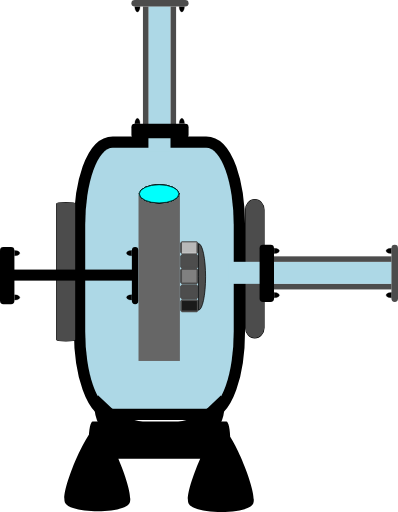
t = 0.00 s
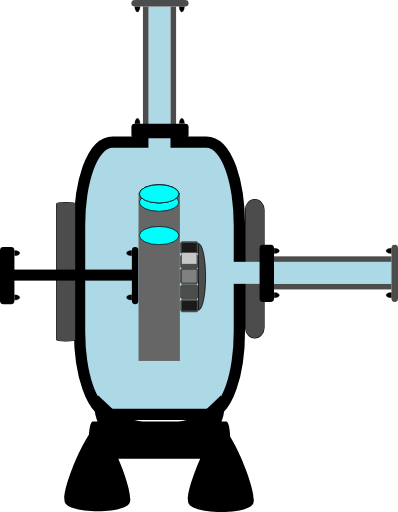
t = 0.50 s
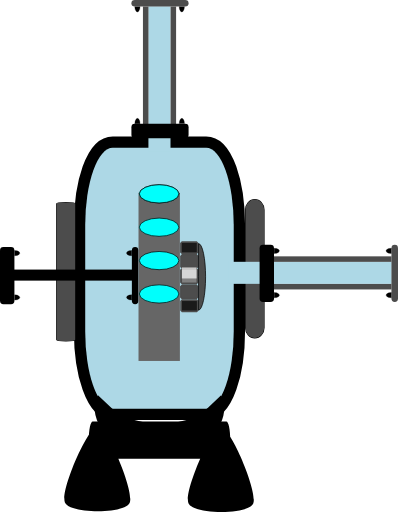
t = 1.20 s
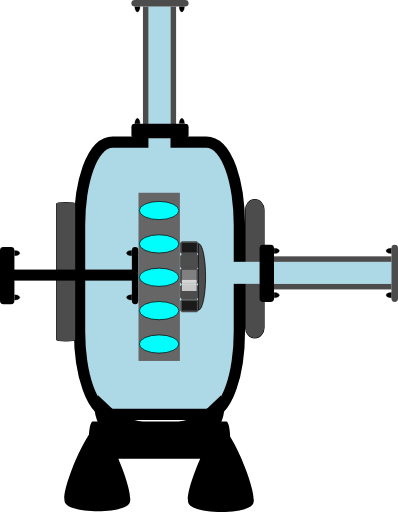
t = 1.80 s
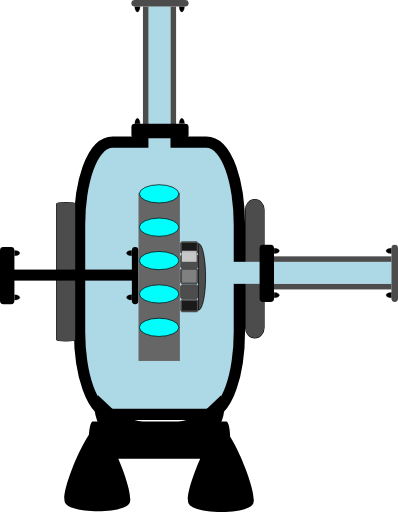
t = 2.40 s
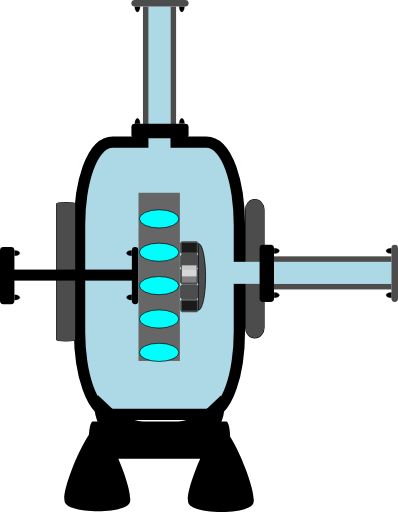
t = 3.10 s

The animated SVG that drew these frames (rendered in a browser with its animation timeline set to each time). Animation: 6 SMIL elements (animateTransform=6); one cycle of 3.60 s, repeats indefinitely.

<?xml version="1.0" encoding="UTF-8" standalone="no"?>
<!-- Created with Inkscape (http://www.inkscape.org/) -->

<svg
   width="28.623718"
   height="36.818005"
   xml:lang="fr"
   viewBox="0 0 28.623718 36.818005"
   preserveAspectRatio="xMidYMid"
   version="1.1"
   id="svg1"
   inkscape:version="1.3 (0e150ed6c4, 2023-07-21)"
   sodipodi:docname="2d_turbine_pompe_anime_source.svg"
   xmlns:inkscape="http://www.inkscape.org/namespaces/inkscape"
   xmlns:sodipodi="http://sodipodi.sourceforge.net/DTD/sodipodi-0.dtd"
   xmlns="http://www.w3.org/2000/svg"
   xmlns:svg="http://www.w3.org/2000/svg">
  <sodipodi:namedview
     id="namedview1"
     pagecolor="#ffffff"
     bordercolor="#666666"
     borderopacity="1.0"
     inkscape:showpageshadow="2"
     inkscape:pageopacity="0.0"
     inkscape:pagecheckerboard="true"
     inkscape:deskcolor="#d1d1d1"
     inkscape:document-units="px"
     inkscape:zoom="10.68358"
     inkscape:cx="21.341161"
     inkscape:cy="26.723252"
     inkscape:window-width="1920"
     inkscape:window-height="1043"
     inkscape:window-x="0"
     inkscape:window-y="0"
     inkscape:window-maximized="1"
     inkscape:current-layer="layer1" />
  <defs
     id="defs1">
    <linearGradient
       id="swatch4"
       inkscape:swatch="solid">
      <stop
         style="stop-color:#000000;stop-opacity:1;"
         offset="0"
         id="stop4" />
    </linearGradient>
    <filter
       y="-0.75613296"
       height="2.508466"
       inkscape:menu-tooltip="Darkens the edge with an inner blur and adds a flexible glow"
       inkscape:menu="Shadows and Glows"
       inkscape:label="Dark and Glow"
       style="color-interpolation-filters:sRGB"
       id="filter105"
       x="-0.34236321"
       width="1.6847245">
      <feGaussianBlur
         stdDeviation="5"
         result="result6"
         id="feGaussianBlur104" />
      <feComposite
         result="result8"
         in="SourceGraphic"
         operator="atop"
         in2="result6"
         id="feComposite104" />
      <feComposite
         result="result9"
         operator="over"
         in2="SourceAlpha"
         in="result8"
         id="feComposite105" />
      <feColorMatrix
         values="1 0 0 0 0 0 1 0 0 0 0 0 1 0 0 0 0 0 1 0 "
         result="result10"
         id="feColorMatrix105" />
      <feBlend
         in="result10"
         mode="normal"
         in2="result6"
         id="feBlend105" />
    </filter>
  </defs>
  <g
     inkscape:label="Calque 1"
     inkscape:groupmode="layer"
     id="layer1"
     transform="translate(-105.84039,-105.83222)">
    <rect
       style="fill:#add8e6;fill-opacity:1;stroke:#000000;stroke-width:1.62645;stroke-linejoin:round;stroke-dasharray:none;stroke-opacity:1;paint-order:stroke fill markers"
       id="rect1"
       width="10.681067"
       height="18.764715"
       x="111.96909"
       y="116.4577"
       rx="1.9812337"
       ry="5.5600367" />
    <rect
       style="fill:#4c4c4c;fill-opacity:1;stroke:#000000;stroke-width:0.0788458;stroke-linejoin:miter;stroke-dasharray:none;stroke-opacity:1;paint-order:stroke fill markers"
       id="rect2-2"
       width="1.3302985"
       height="9.9490242"
       x="109.91774"
       y="120.39696"
       rx="0.66514927"
       ry="0.078037277" />
    <rect
       style="display:inline;fill:#4c4c4c;fill-opacity:1;stroke:#000000;stroke-width:0.0787656;stroke-linejoin:round;stroke-dasharray:none;stroke-opacity:1;paint-order:stroke fill markers"
       id="rect2-2-6"
       width="1.3302985"
       height="9.9490242"
       x="123.49969"
       y="120.18266"
       rx="2.5248055"
       ry="0.73708755" />
    <g
       id="g9"
       transform="matrix(0.38470389,0,0,0.52112068,71.8268,53.76738)"
       style="display:inline;fill:#000000;fill-opacity:1;stroke:none;stroke-opacity:1">
      <path
         id="rect2-9"
         style="fill:#000000;fill-opacity:1;stroke:none;stroke-width:0.252105;stroke-linejoin:round;stroke-opacity:1;paint-order:stroke fill markers"
         transform="rotate(-90)"
         d="m -160.69332,105.01453 h 0.0774 c 1.39874,0 2.5248,0.32874 2.5248,0.73708 v 24.97151 c 0,0.40835 -1.12606,0.73709 -2.5248,0.73709 h -0.0774 c -1.39874,0 -2.5248,-0.32874 -2.5248,-0.73709 v -24.97151 c 0,-0.40834 1.12606,-0.73708 2.5248,-0.73708 z m -8.66047,18.62821 c 1.57791,-0.90185 10.47445,4.28647 10.46652,6.1039 -0.008,1.81743 -8.94942,6.92791 -10.51939,6.01232 -1.56998,-0.91558 -1.52504,-11.21437 0.0529,-12.11622 z m 0.10701,-23.09334 c 1.57791,-0.901847 10.47445,4.28647 10.46652,6.1039 -0.008,1.81743 -8.94942,6.92791 -10.51939,6.01232 -1.56998,-0.91558 -1.52504,-11.21437 0.0529,-12.11622 z" />
      <path
         style="display:inline;fill:#000000;fill-opacity:1;fill-rule:evenodd;stroke:none;stroke-width:0.289218;stroke-opacity:1"
         id="path8"
         sodipodi:type="arc"
         sodipodi:cx="94.091545"
         sodipodi:cy="142.30627"
         sodipodi:rx="4.9631691"
         sodipodi:ry="3.9704382"
         sodipodi:start="0"
         sodipodi:end="3.7609549"
         sodipodi:arc-type="slice"
         d="m 99.054714,142.30627 a 4.9631691,3.9704382 0 0 1 -3.41538,3.77244 4.9631691,3.9704382 0 0 1 -5.545587,-1.41953 4.9631691,3.9704382 0 0 1 -0.04346,-4.65781 l 4.041255,2.3049 z"
         transform="matrix(0.98486304,0.17333434,0.12885598,0.99166332,0,0)"
         inkscape:transform-center-x="-0.44506632"
         inkscape:transform-center-y="-1.010989" />
      <path
         style="display:inline;fill:#000000;fill-opacity:1;fill-rule:evenodd;stroke:none;stroke-width:0.289218;stroke-opacity:1"
         id="path8-3"
         sodipodi:type="arc"
         sodipodi:cx="-151.59973"
         sodipodi:cy="185.30505"
         sodipodi:rx="4.9631691"
         sodipodi:ry="3.9704382"
         sodipodi:start="0"
         sodipodi:end="3.7609549"
         sodipodi:arc-type="slice"
         d="m -146.63656,185.30505 a 4.9631691,3.9704382 0 0 1 -3.41538,3.77244 4.9631691,3.9704382 0 0 1 -5.54559,-1.41953 4.9631691,3.9704382 0 0 1 -0.0435,-4.65781 l 4.04126,2.3049 z"
         transform="matrix(-0.98486304,0.17333434,-0.12885598,0.99166332,0,0)"
         inkscape:transform-center-x="0.44507242"
         inkscape:transform-center-y="-1.0109866" />
    </g>
    <rect
       style="display:inline;fill:#add8e6;fill-opacity:1;stroke-width:0.16047;stroke-linejoin:round;paint-order:stroke fill markers"
       id="rect1-2"
       width="1.5875107"
       height="10.470553"
       x="116.51479"
       y="106.28668" />
    <rect
       style="display:inline;fill:#4c4c4c;fill-opacity:1;stroke-width:0.0720823;stroke-linejoin:round;paint-order:stroke fill markers"
       id="rect1-5"
       width="0.39687768"
       height="8.4507322"
       x="116.12058"
       y="106.29889" />
    <rect
       style="display:inline;fill:#4c4c4c;fill-opacity:1;stroke-width:0.0720823;stroke-linejoin:round;paint-order:stroke fill markers"
       id="rect1-5-2"
       width="0.39687768"
       height="8.4507322"
       x="118.10811"
       y="106.29889" />
    <rect
       style="display:inline;fill:#4c4c4c;fill-opacity:1;stroke-width:0.049675;stroke-linejoin:round;paint-order:stroke fill markers"
       id="rect1-5-2-5"
       width="0.46950111"
       height="4.1112309"
       x="105.83222"
       y="-119.40192"
       transform="rotate(90)"
       ry="0.24500923"
       rx="0.24500923" />
    <path
       style="fill:#000000;fill-opacity:1;stroke:#000000;stroke-width:0.0188123;stroke-opacity:1;paint-order:stroke fill markers"
       id="path3"
       sodipodi:type="arc"
       sodipodi:cx="115.72266"
       sodipodi:cy="106.31419"
       sodipodi:rx="0.18902375"
       sodipodi:ry="0.37540689"
       sodipodi:start="0"
       sodipodi:end="3.1463993"
       sodipodi:arc-type="slice"
       d="m 115.91168,106.31419 a 0.18902375,0.37540689 0 0 1 -0.0948,0.32542 0.18902375,0.37540689 0 0 1 -0.18929,-9.1e-4 0.18902375,0.37540689 0 0 1 -0.094,-0.32631 l 0.18903,0.002 z" />
    <path
       style="fill:#000000;fill-opacity:1;stroke:#000000;stroke-width:0.0188123;stroke-opacity:1;paint-order:stroke fill markers"
       id="path3-2"
       sodipodi:type="arc"
       sodipodi:cx="118.91665"
       sodipodi:cy="106.31155"
       sodipodi:rx="0.18902375"
       sodipodi:ry="0.37540689"
       sodipodi:start="0"
       sodipodi:end="3.1463993"
       sodipodi:arc-type="slice"
       d="m 119.10567,106.31155 a 0.18902375,0.37540689 0 0 1 -0.0948,0.32541 0.18902375,0.37540689 0 0 1 -0.18929,-9e-4 0.18902375,0.37540689 0 0 1 -0.094,-0.32632 l 0.18902,0.002 z" />
    <rect
       style="display:inline;fill:#000000;fill-opacity:1;stroke-width:0.073749;stroke-linejoin:round;paint-order:stroke fill markers"
       id="rect1-5-2-5-5"
       width="1.0348393"
       height="4.1112309"
       x="-115.76782"
       y="115.29174"
       transform="rotate(-90)"
       ry="0.24500923"
       rx="0.24500924" />
    <path
       style="display:inline;fill:#000000;fill-opacity:1;stroke:#000000;stroke-width:0.0188123;stroke-opacity:1;paint-order:stroke fill markers"
       id="path3-3"
       sodipodi:type="arc"
       sodipodi:cx="-118.91914"
       sodipodi:cy="-114.71896"
       sodipodi:rx="0.18902375"
       sodipodi:ry="0.37540689"
       sodipodi:start="0"
       sodipodi:end="3.1463993"
       sodipodi:arc-type="slice"
       d="m -118.73012,-114.71896 a 0.18902375,0.37540689 0 0 1 -0.0948,0.32541 0.18902375,0.37540689 0 0 1 -0.18929,-9e-4 0.18902375,0.37540689 0 0 1 -0.094,-0.32632 l 0.18903,0.002 z"
       transform="scale(-1)" />
    <path
       style="display:inline;fill:#000000;fill-opacity:1;stroke:#000000;stroke-width:0.0188123;stroke-opacity:1;paint-order:stroke fill markers"
       id="path3-2-5"
       sodipodi:type="arc"
       sodipodi:cx="-115.72514"
       sodipodi:cy="-114.7216"
       sodipodi:rx="0.18902375"
       sodipodi:ry="0.37540689"
       sodipodi:start="0"
       sodipodi:end="3.1463993"
       sodipodi:arc-type="slice"
       d="m -115.53612,-114.7216 a 0.18902375,0.37540689 0 0 1 -0.0948,0.32541 0.18902375,0.37540689 0 0 1 -0.18929,-9e-4 0.18902375,0.37540689 0 0 1 -0.094,-0.32632 l 0.18902,0.002 z"
       transform="scale(-1)" />
    <rect
       style="display:inline;fill:#add8e6;fill-opacity:1;stroke-width:0.16973;stroke-linejoin:round;paint-order:stroke fill markers"
       id="rect1-2-2"
       width="1.5845122"
       height="11.735936"
       x="124.65965"
       y="-134.0088"
       transform="rotate(90)" />
    <rect
       style="display:inline;fill:#4c4c4c;fill-opacity:1;stroke-width:0.0720823;stroke-linejoin:round;paint-order:stroke fill markers"
       id="rect1-5-9"
       width="0.39612806"
       height="8.4667234"
       x="124.26621"
       y="-133.99658"
       transform="rotate(90)" />
    <rect
       style="display:inline;fill:#4c4c4c;fill-opacity:1;stroke-width:0.0720823;stroke-linejoin:round;paint-order:stroke fill markers"
       id="rect1-5-2-3"
       width="0.39612806"
       height="8.4667234"
       x="126.24992"
       y="-133.99658"
       transform="rotate(90)" />
    <rect
       style="display:inline;fill:#4c4c4c;fill-opacity:1;stroke-width:0.049675;stroke-linejoin:round;paint-order:stroke fill markers"
       id="rect1-5-2-5-1"
       width="0.47038957"
       height="4.1034656"
       x="-134.46411"
       y="-127.54133"
       transform="scale(-1)"
       ry="0.24500923"
       rx="0.24500923" />
    <path
       style="fill:#000000;fill-opacity:1;stroke:#000000;stroke-width:0.0188123;stroke-opacity:1;paint-order:stroke fill markers"
       id="path3-9"
       sodipodi:type="arc"
       sodipodi:cx="123.86907"
       sodipodi:cy="-133.98126"
       sodipodi:rx="0.18866673"
       sodipodi:ry="0.37611732"
       sodipodi:start="0"
       sodipodi:end="3.1463993"
       sodipodi:arc-type="slice"
       d="m 124.05774,-133.98126 a 0.18866673,0.37611732 0 0 1 -0.0946,0.32603 0.18866673,0.37611732 0 0 1 -0.18892,-9.1e-4 0.18866673,0.37611732 0 0 1 -0.0938,-0.32693 l 0.18866,0.002 z"
       transform="rotate(90)" />
    <path
       style="fill:#000000;fill-opacity:1;stroke:#000000;stroke-width:0.0188123;stroke-opacity:1;paint-order:stroke fill markers"
       id="path3-2-4"
       sodipodi:type="arc"
       sodipodi:cx="127.05698"
       sodipodi:cy="-133.9839"
       sodipodi:rx="0.18866673"
       sodipodi:ry="0.37611732"
       sodipodi:start="0"
       sodipodi:end="3.1463993"
       sodipodi:arc-type="slice"
       d="m 127.24564,-133.9839 a 0.18866673,0.37611732 0 0 1 -0.0946,0.32603 0.18866673,0.37611732 0 0 1 -0.18893,-9.1e-4 0.18866673,0.37611732 0 0 1 -0.0938,-0.32693 l 0.18867,0.002 z"
       transform="rotate(90)" />
    <rect
       style="display:inline;fill:#000000;fill-opacity:1;stroke-width:0.073749;stroke-linejoin:round;paint-order:stroke fill markers"
       id="rect1-5-2-5-5-7"
       width="1.0367975"
       height="4.1034656"
       x="124.5097"
       y="123.43895"
       ry="0.24500923"
       rx="0.24500924" />
    <path
       style="display:inline;fill:#000000;fill-opacity:1;stroke:#000000;stroke-width:0.0188123;stroke-opacity:1;paint-order:stroke fill markers"
       id="path3-3-8"
       sodipodi:type="arc"
       sodipodi:cx="-127.05944"
       sodipodi:cy="125.56056"
       sodipodi:rx="0.18866673"
       sodipodi:ry="0.37611732"
       sodipodi:start="0"
       sodipodi:end="3.1463993"
       sodipodi:arc-type="slice"
       d="m -126.87077,125.56056 a 0.18866673,0.37611732 0 0 1 -0.0946,0.32603 0.18866673,0.37611732 0 0 1 -0.18893,-9.1e-4 0.18866673,0.37611732 0 0 1 -0.0938,-0.32693 l 0.18867,0.002 z"
       transform="rotate(-90)" />
    <path
       style="display:inline;fill:#000000;fill-opacity:1;stroke:#000000;stroke-width:0.0188123;stroke-opacity:1;paint-order:stroke fill markers"
       id="path3-2-5-4"
       sodipodi:type="arc"
       sodipodi:cx="-123.87154"
       sodipodi:cy="125.55795"
       sodipodi:rx="0.18866673"
       sodipodi:ry="0.37611732"
       sodipodi:start="0"
       sodipodi:end="3.1463993"
       sodipodi:arc-type="slice"
       d="m -123.68287,125.55795 a 0.18866673,0.37611732 0 0 1 -0.0946,0.32603 0.18866673,0.37611732 0 0 1 -0.18893,-9e-4 0.18866673,0.37611732 0 0 1 -0.0938,-0.32693 l 0.18866,0.002 z"
       transform="rotate(-90)" />
    <rect
       style="display:inline;fill:#000000;fill-opacity:1;stroke-width:0.102447;stroke-linejoin:round;paint-order:stroke fill markers"
       id="rect1-2-2-6"
       width="0.79374999"
       height="8.5351934"
       x="125.21803"
       y="-115.33957"
       transform="rotate(90)" />
    <rect
       style="display:inline;fill:#000000;fill-opacity:1;stroke-width:0.049675;stroke-linejoin:round;paint-order:stroke fill markers"
       id="rect1-5-2-5-1-6"
       width="0.47038957"
       height="4.1034656"
       x="-115.79485"
       y="-127.70432"
       transform="scale(-1)"
       ry="0.24500923"
       rx="0.24500923" />
    <path
       style="fill:#000000;fill-opacity:1;stroke:#000000;stroke-width:0.0188123;stroke-opacity:1;paint-order:stroke fill markers"
       id="path3-9-3"
       sodipodi:type="arc"
       sodipodi:cx="124.03209"
       sodipodi:cy="-115.31194"
       sodipodi:rx="0.18866673"
       sodipodi:ry="0.37611732"
       sodipodi:start="0"
       sodipodi:end="3.1463993"
       sodipodi:arc-type="slice"
       d="m 124.22076,-115.31194 a 0.18866673,0.37611732 0 0 1 -0.0946,0.32602 0.18866673,0.37611732 0 0 1 -0.18893,-9e-4 0.18866673,0.37611732 0 0 1 -0.0938,-0.32693 l 0.18867,0.002 z"
       transform="rotate(90)" />
    <path
       style="fill:#000000;fill-opacity:1;stroke:#000000;stroke-width:0.0188123;stroke-opacity:1;paint-order:stroke fill markers"
       id="path3-2-4-2"
       sodipodi:type="arc"
       sodipodi:cx="127.21995"
       sodipodi:cy="-115.31461"
       sodipodi:rx="0.18866673"
       sodipodi:ry="0.37611732"
       sodipodi:start="0"
       sodipodi:end="3.1463993"
       sodipodi:arc-type="slice"
       d="m 127.40861,-115.31461 a 0.18866673,0.37611732 0 0 1 -0.0946,0.32602 0.18866673,0.37611732 0 0 1 -0.18893,-9e-4 0.18866673,0.37611732 0 0 1 -0.0938,-0.32693 l 0.18867,0.002 z"
       transform="rotate(90)" />
    <rect
       style="display:inline;fill:#000000;fill-opacity:1;stroke-width:0.073749;stroke-linejoin:round;paint-order:stroke fill markers"
       id="rect1-5-2-5-5-7-0"
       width="1.0367975"
       height="4.1034656"
       x="105.84039"
       y="123.60196"
       ry="0.24500923"
       rx="0.24500924" />
    <path
       style="display:inline;fill:#000000;fill-opacity:1;stroke:#000000;stroke-width:0.0188123;stroke-opacity:1;paint-order:stroke fill markers"
       id="path3-3-8-6"
       sodipodi:type="arc"
       sodipodi:cx="-127.22241"
       sodipodi:cy="106.89127"
       sodipodi:rx="0.18866673"
       sodipodi:ry="0.37611732"
       sodipodi:start="0"
       sodipodi:end="3.1463993"
       sodipodi:arc-type="slice"
       d="m -127.03375,106.89127 a 0.18866673,0.37611732 0 0 1 -0.0946,0.32603 0.18866673,0.37611732 0 0 1 -0.18893,-9e-4 0.18866673,0.37611732 0 0 1 -0.0938,-0.32693 l 0.18867,0.002 z"
       transform="rotate(-90)" />
    <path
       style="display:inline;fill:#000000;fill-opacity:1;stroke:#000000;stroke-width:0.0188123;stroke-opacity:1;paint-order:stroke fill markers"
       id="path3-2-5-4-1"
       sodipodi:type="arc"
       sodipodi:cx="-124.03451"
       sodipodi:cy="106.88873"
       sodipodi:rx="0.18866673"
       sodipodi:ry="0.37611732"
       sodipodi:start="0"
       sodipodi:end="3.1463993"
       sodipodi:arc-type="slice"
       d="m -123.84584,106.88873 a 0.18866673,0.37611732 0 0 1 -0.0946,0.32603 0.18866673,0.37611732 0 0 1 -0.18892,-9e-4 0.18866673,0.37611732 0 0 1 -0.0938,-0.32693 l 0.18866,0.002 z"
       transform="rotate(-90)" />
    <rect
       style="display:inline;fill:#666666;fill-opacity:1;stroke-width:0.236125;stroke-linejoin:round;paint-order:stroke fill markers"
       id="rect1-53"
       width="2.9755709"
       height="12.095053"
       x="115.80201"
       y="119.69389" />
    <ellipse
       cx="117.28388"
       cy="119.7705"
       rx="1.4211245"
       ry="0.65490884"
       fill="#00fffc"
       stroke="#000000"
       id="ellipse1"
       style="display:inline;stroke-width:0.0509344">
      <animateTransform
         attributeName="transform"
         begin="0s"
         dur="2s"
         repeatCount="indefinite"
         from="0 0"
         to="0 12" />
    </ellipse>
    <ellipse
       cx="117.28388"
       cy="119.7705"
       rx="1.4211245"
       ry="0.65490884"
       fill="#00fffc"
       stroke="#000000"
       id="ellipse2"
       style="display:inline;stroke-width:0.0509344">
      <animateTransform
         attributeName="transform"
         begin="0.4s"
         dur="2s"
         repeatCount="indefinite"
         from="0 0"
         to="0 12" />
    </ellipse>
    <ellipse
       cx="117.28388"
       cy="119.7705"
       rx="1.4211245"
       ry="0.65490884"
       fill="#00fffc"
       stroke="#000000"
       id="ellipse3"
       style="display:inline;stroke-width:0.0509344">
      <animateTransform
         attributeName="transform"
         begin="0.8s"
         dur="2s"
         repeatCount="indefinite"
         from="0 0"
         to="0 12" />
    </ellipse>
    <ellipse
       cx="117.28388"
       cy="119.7705"
       rx="1.4211245"
       ry="0.65490884"
       fill="#00fffc"
       stroke="#000000"
       id="ellipse4"
       style="display:inline;stroke-width:0.0509344">
      <animateTransform
         attributeName="transform"
         begin="1.2s"
         dur="2s"
         repeatCount="indefinite"
         from="0 0"
         to="0 12" />
    </ellipse>
    <ellipse
       cx="117.28388"
       cy="119.7705"
       rx="1.4211245"
       ry="0.65490884"
       fill="#00fffc"
       stroke="#000000"
       id="ellipse5"
       style="display:inline;stroke-width:0.0509344">
      <animateTransform
         attributeName="transform"
         begin="1.6s"
         dur="2s"
         repeatCount="indefinite"
         from="0 0"
         to="0 12" />
    </ellipse>
    <rect
       style="display:inline;fill:#4d4d4d;stroke:#4c4c4c;stroke-width:0.264583;stroke-linejoin:bevel;stroke-dasharray:none;stroke-opacity:1;paint-order:stroke fill markers"
       id="rect2-5-2"
       width="1.0583334"
       height="0.79375005"
       x="118.92782"
       y="124.23647" />
    <rect
       style="display:inline;fill:#808080;stroke:#4c4c4c;stroke-width:0.281025;stroke-linejoin:bevel;stroke-dasharray:none;stroke-opacity:1;paint-order:stroke fill markers"
       id="rect2-5-7"
       width="1.0418912"
       height="0.90959954"
       x="118.93232"
       y="125.23904" />
    <rect
       style="display:inline;fill:#4d4d4d;stroke:#4c4c4c;stroke-width:0.264583;stroke-linejoin:bevel;stroke-dasharray:none;stroke-opacity:1;paint-order:stroke fill markers"
       id="rect2-5-6"
       width="1.0583334"
       height="0.79375005"
       x="118.92225"
       y="126.42365" />
    <rect
       style="display:inline;fill:#1a1a1a;stroke:#4c4c4c;stroke-width:0.246803;stroke-linejoin:bevel;stroke-dasharray:none;stroke-opacity:1;paint-order:stroke fill markers"
       id="rect2-5-61"
       width="1.0761141"
       height="0.67923903"
       x="118.92431"
       y="127.48159" />
    <rect
       style="display:inline;fill:#1a1a1a;stroke:#4c4c4c;stroke-width:0.246802;stroke-linejoin:bevel;stroke-dasharray:none;stroke-opacity:1;paint-order:stroke fill markers"
       id="rect2-5-2-5"
       width="1.0761147"
       height="0.67923969"
       x="118.9156"
       y="123.30175" />
    <rect
       style="display:inline;fill:#f9f9f9;fill-opacity:0.712105;stroke-width:0.264583;stroke-linejoin:round;stroke-dasharray:none;stroke-opacity:0.999969;paint-order:markers stroke fill"
       id="rect2"
       width="1.0583334"
       height="0.79375005"
       x="118.92132"
       y="123.2634">
      <animateTransform
         attributeName="transform"
         begin="0s"
         dur="2s"
         repeatCount="indefinite"
         from="0 0"
         to="0 3" />
    </rect>
    <path
       style="display:inline;fill:#4c4c4c;fill-opacity:1;fill-rule:evenodd;stroke:#000000;stroke-width:0.0522589;stroke-dasharray:none;stroke-opacity:1"
       id="path1"
       transform="rotate(-90)"
       sodipodi:type="arc"
       sodipodi:cx="-125.74084"
       sodipodi:cy="120.11747"
       sodipodi:rx="2.3922174"
       sodipodi:ry="0.50872624"
       sodipodi:start="0"
       sodipodi:end="3.1406171"
       sodipodi:arc-type="slice"
       d="m -123.34862,120.11747 a 2.3922174,0.50872624 0 0 1 -2.39105,0.50873 2.3922174,0.50872624 0 0 1 -2.39338,-0.50823 l 2.39221,-5e-4 z" />
  </g>
</svg>
